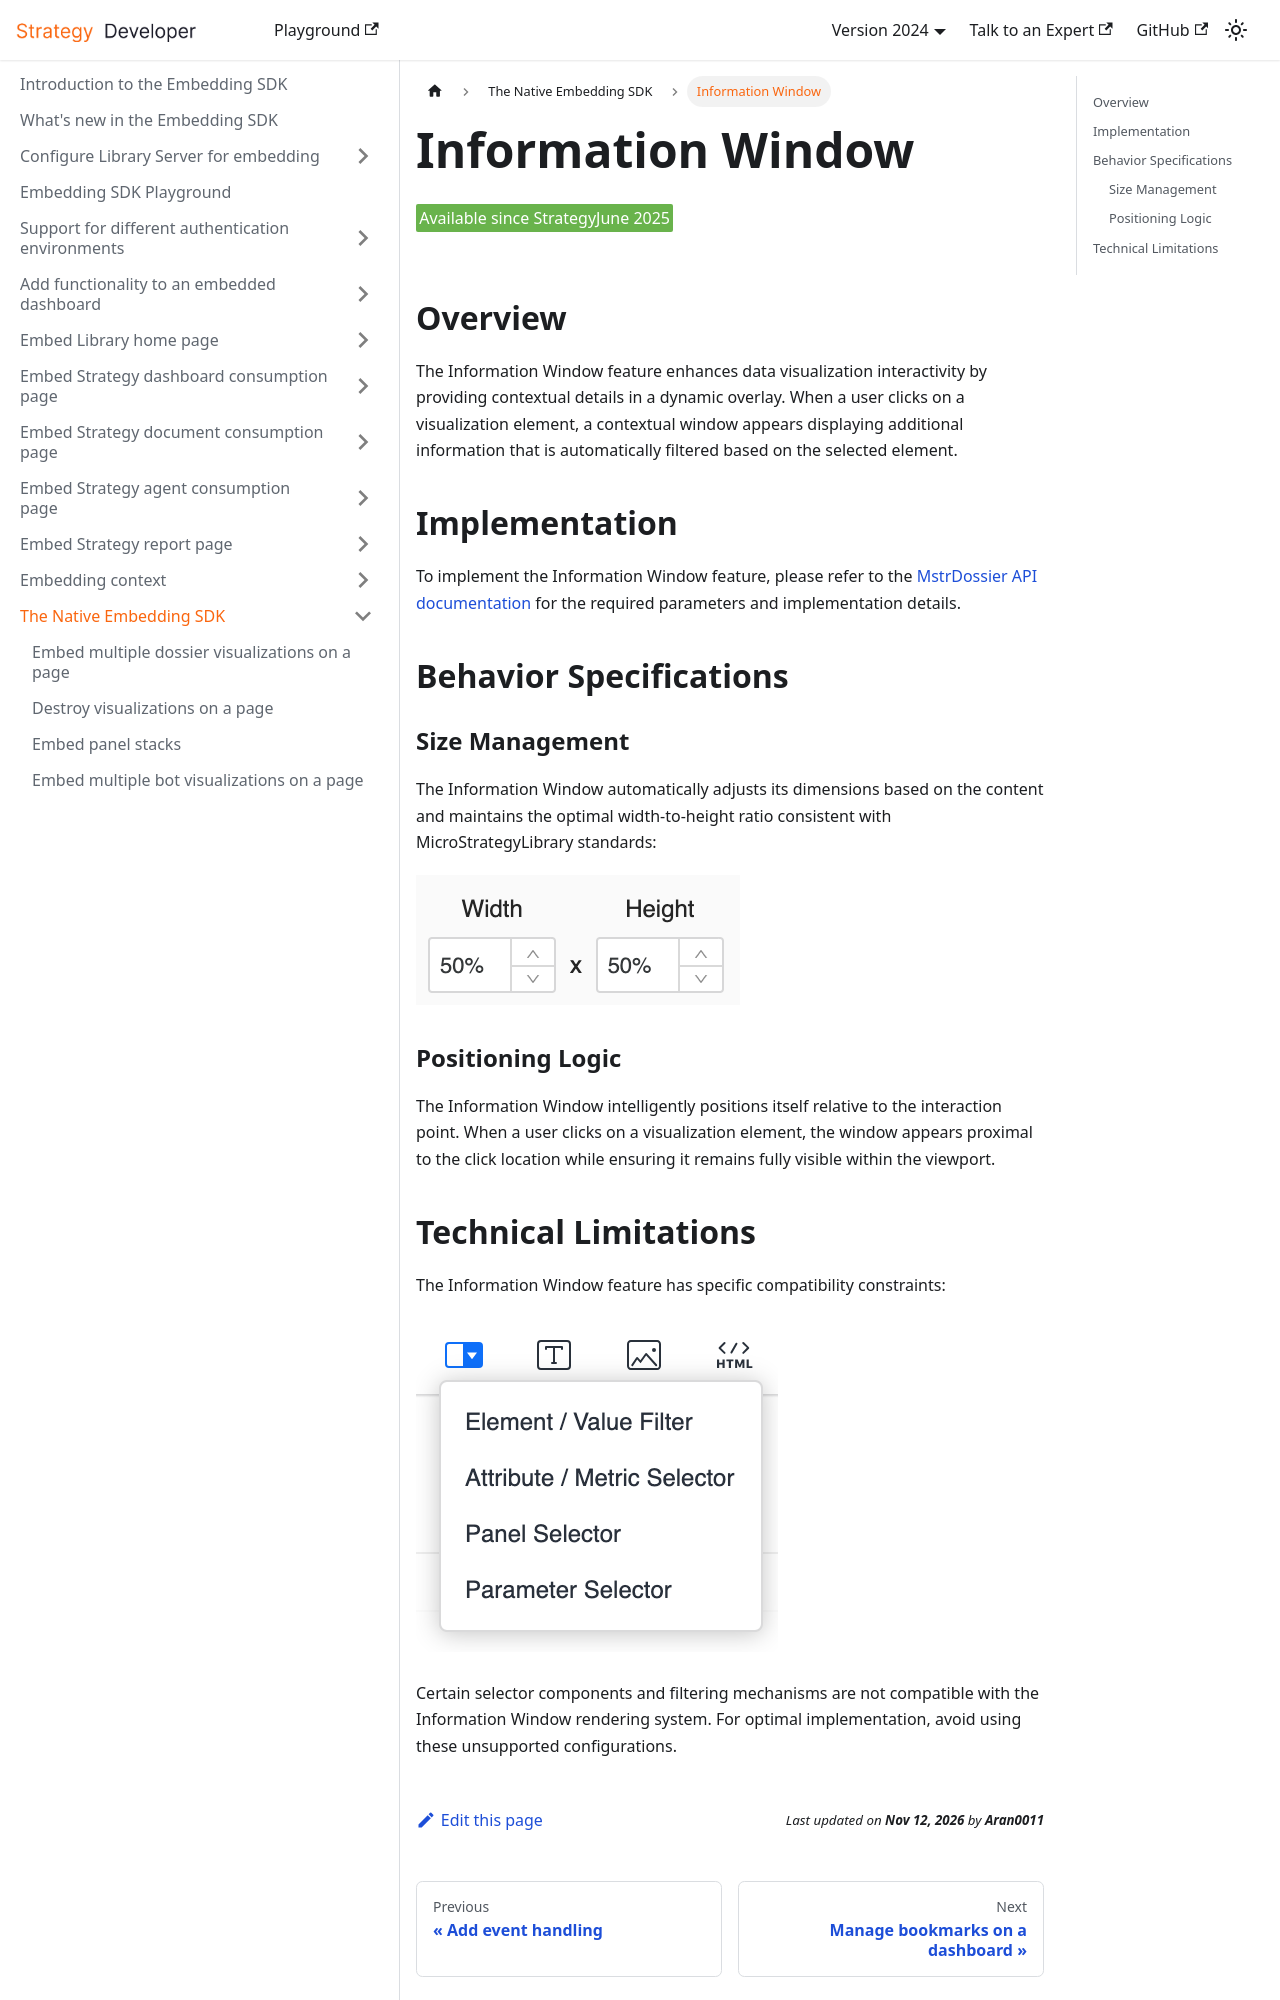

repository: MicroStrategy/embedding-sdk-docs · page: native-embedding-architecture/information-window/index.html · generator: docusaurus

---
title: Information Window
description: Interactive contextual information display for visualizations
---

<Available since="StrategyJune 2025"/>

## Overview

The Information Window feature enhances data visualization interactivity by providing contextual details in a dynamic overlay. When a user clicks on a visualization element, a contextual window appears displaying additional information that is automatically filtered based on the selected element.

## Implementation

To implement the Information Window feature, please refer to the [MstrDossier API documentation](mstr-dossier.md) for the required parameters and implementation details.

## Behavior Specifications

### Size Management

The Information Window automatically adjusts its dimensions based on the content and maintains the optimal width-to-height ratio consistent with MicroStrategyLibrary standards:

![Information Window Size Adaptation](../images/information-window-size.png)

### Positioning Logic

The Information Window intelligently positions itself relative to the interaction point. When a user clicks on a visualization element, the window appears proximal to the click location while ensuring it remains fully visible within the viewport.
